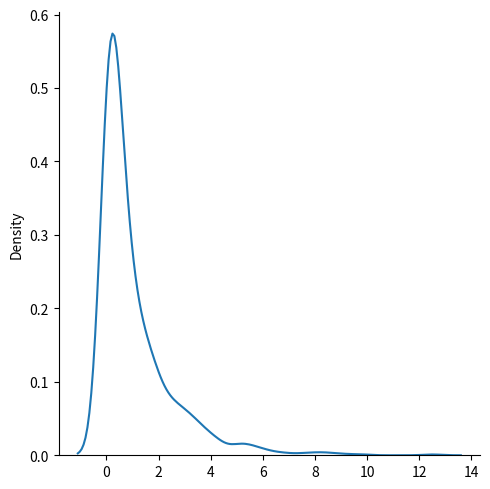

Recreate this plot in Python.
from numpy import random 
import numpy as np
import matplotlib.pyplot as plt
import seaborn as sns

x = random.chisquare(df=2, size=(2, 3))

print(x)

sns.displot(random.chisquare(df=1, size=(1000)), kind="kde")

plt.show()
